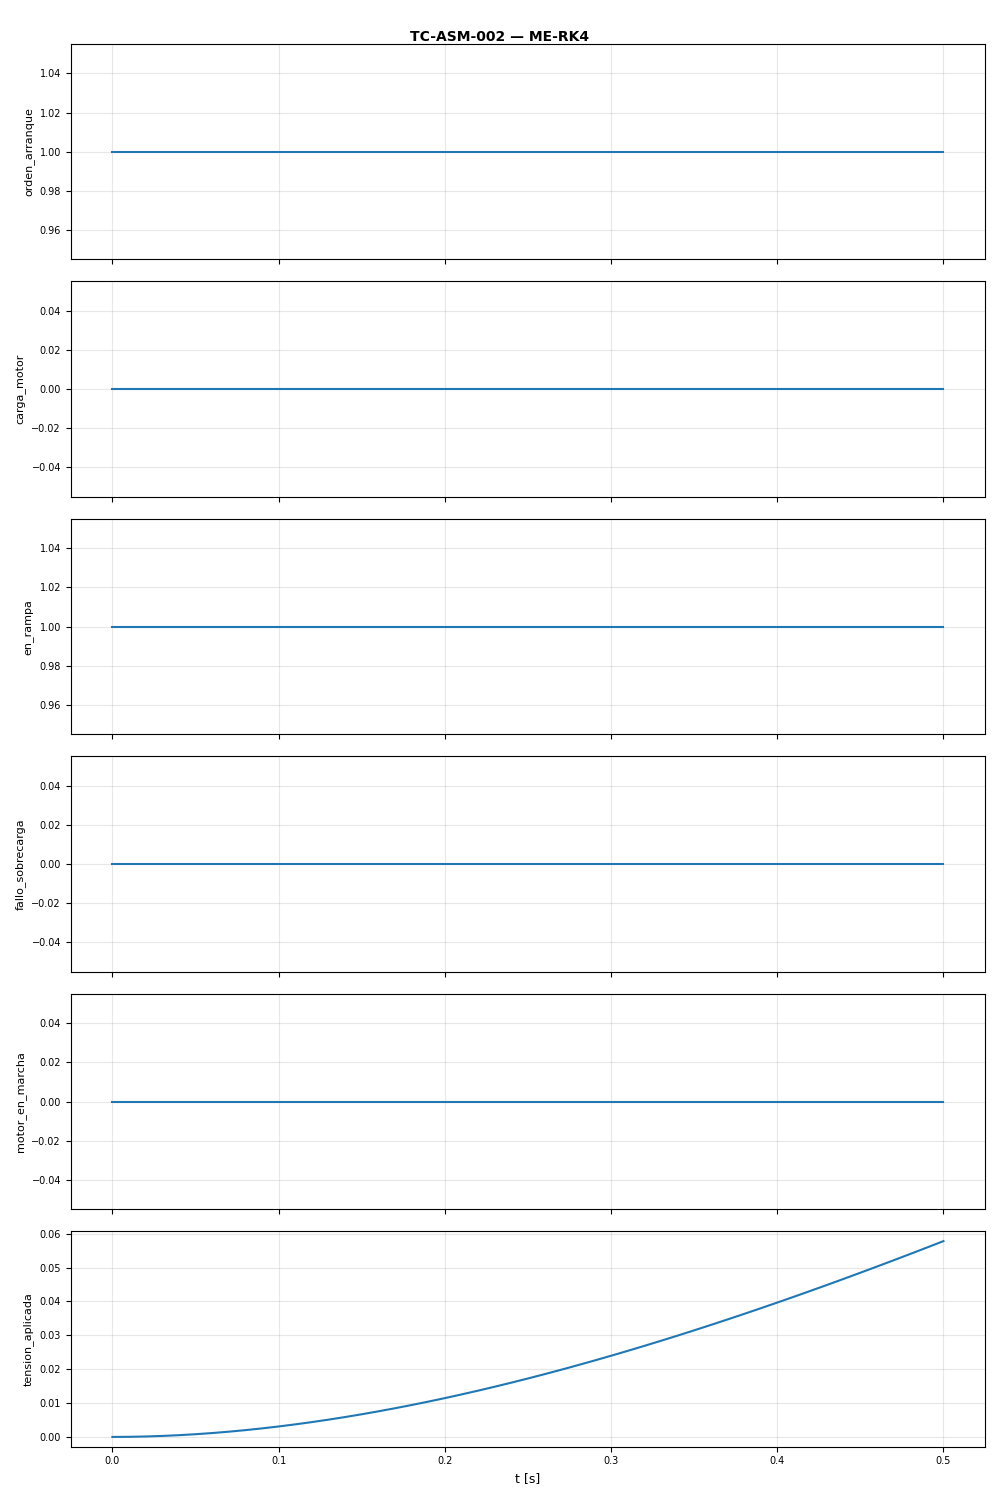

The table this chart was drawn from, first rows:
t, orden_arranque, carga_motor, en_rampa, fallo_sobrecarga, motor_en_marcha, tension_aplicada
0.0, 1.0, 0.0, 1.0, 0.0, 0.0, 0.0
0.01, 1.0, 0.0, 1.0, 0.0, 0.0, 3.307540123e-05
0.02, 1.0, 0.0, 1.0, 0.0, 0.0, 0.0001313
0.03, 1.0, 0.0, 1.0, 0.0, 0.0, 0.0002931
0.04, 1.0, 0.0, 1.0, 0.0, 0.0, 0.0005171
0.05, 1.0, 0.0, 1.0, 0.0, 0.0, 0.0008017
0.06, 1.0, 0.0, 1.0, 0.0, 0.0, 0.001146
0.07, 1.0, 0.0, 1.0, 0.0, 0.0, 0.001548
0.08, 1.0, 0.0, 1.0, 0.0, 0.0, 0.002006
0.09, 1.0, 0.0, 1.0, 0.0, 0.0, 0.002519
0.1, 1.0, 0.0, 1.0, 0.0, 0.0, 0.003087
0.11, 1.0, 0.0, 1.0, 0.0, 0.0, 0.003707
0.12, 1.0, 0.0, 1.0, 0.0, 0.0, 0.004378
0.13, 1.0, 0.0, 1.0, 0.0, 0.0, 0.0051
0.14, 1.0, 0.0, 1.0, 0.0, 0.0, 0.00587
0.15, 1.0, 0.0, 1.0, 0.0, 0.0, 0.006688
0.16, 1.0, 0.0, 1.0, 0.0, 0.0, 0.007553
0.17, 1.0, 0.0, 1.0, 0.0, 0.0, 0.008463
0.18, 1.0, 0.0, 1.0, 0.0, 0.0, 0.009418
0.19, 1.0, 0.0, 1.0, 0.0, 0.0, 0.01042
0.2, 1.0, 0.0, 1.0, 0.0, 0.0, 0.01146
0.21, 1.0, 0.0, 1.0, 0.0, 0.0, 0.01254
0.22, 1.0, 0.0, 1.0, 0.0, 0.0, 0.01366
0.23, 1.0, 0.0, 1.0, 0.0, 0.0, 0.01482
0.24, 1.0, 0.0, 1.0, 0.0, 0.0, 0.01602
0.25, 1.0, 0.0, 1.0, 0.0, 0.0, 0.01725
0.26, 1.0, 0.0, 1.0, 0.0, 0.0, 0.01852
0.27, 1.0, 0.0, 1.0, 0.0, 0.0, 0.01983
0.28, 1.0, 0.0, 1.0, 0.0, 0.0, 0.02117
0.29, 1.0, 0.0, 1.0, 0.0, 0.0, 0.02255
0.3, 1.0, 0.0, 1.0, 0.0, 0.0, 0.02396
0.31, 1.0, 0.0, 1.0, 0.0, 0.0, 0.0254
0.32, 1.0, 0.0, 1.0, 0.0, 0.0, 0.02687
0.33, 1.0, 0.0, 1.0, 0.0, 0.0, 0.02837
0.34, 1.0, 0.0, 1.0, 0.0, 0.0, 0.0299
0.35, 1.0, 0.0, 1.0, 0.0, 0.0, 0.03146
0.36, 1.0, 0.0, 1.0, 0.0, 0.0, 0.03305
0.37, 1.0, 0.0, 1.0, 0.0, 0.0, 0.03466
0.38, 1.0, 0.0, 1.0, 0.0, 0.0, 0.0363
0.39, 1.0, 0.0, 1.0, 0.0, 0.0, 0.03797
0.4, 1.0, 0.0, 1.0, 0.0, 0.0, 0.03966
0.41, 1.0, 0.0, 1.0, 0.0, 0.0, 0.04137
0.42, 1.0, 0.0, 1.0, 0.0, 0.0, 0.04311
0.43, 1.0, 0.0, 1.0, 0.0, 0.0, 0.04487
0.44, 1.0, 0.0, 1.0, 0.0, 0.0, 0.04666
0.45, 1.0, 0.0, 1.0, 0.0, 0.0, 0.04846
0.46, 1.0, 0.0, 1.0, 0.0, 0.0, 0.05029
0.47, 1.0, 0.0, 1.0, 0.0, 0.0, 0.05214
0.48, 1.0, 0.0, 1.0, 0.0, 0.0, 0.05401
0.49, 1.0, 0.0, 1.0, 0.0, 0.0, 0.05589
0.5, 1.0, 0.0, 1.0, 0.0, 0.0, 0.0578
